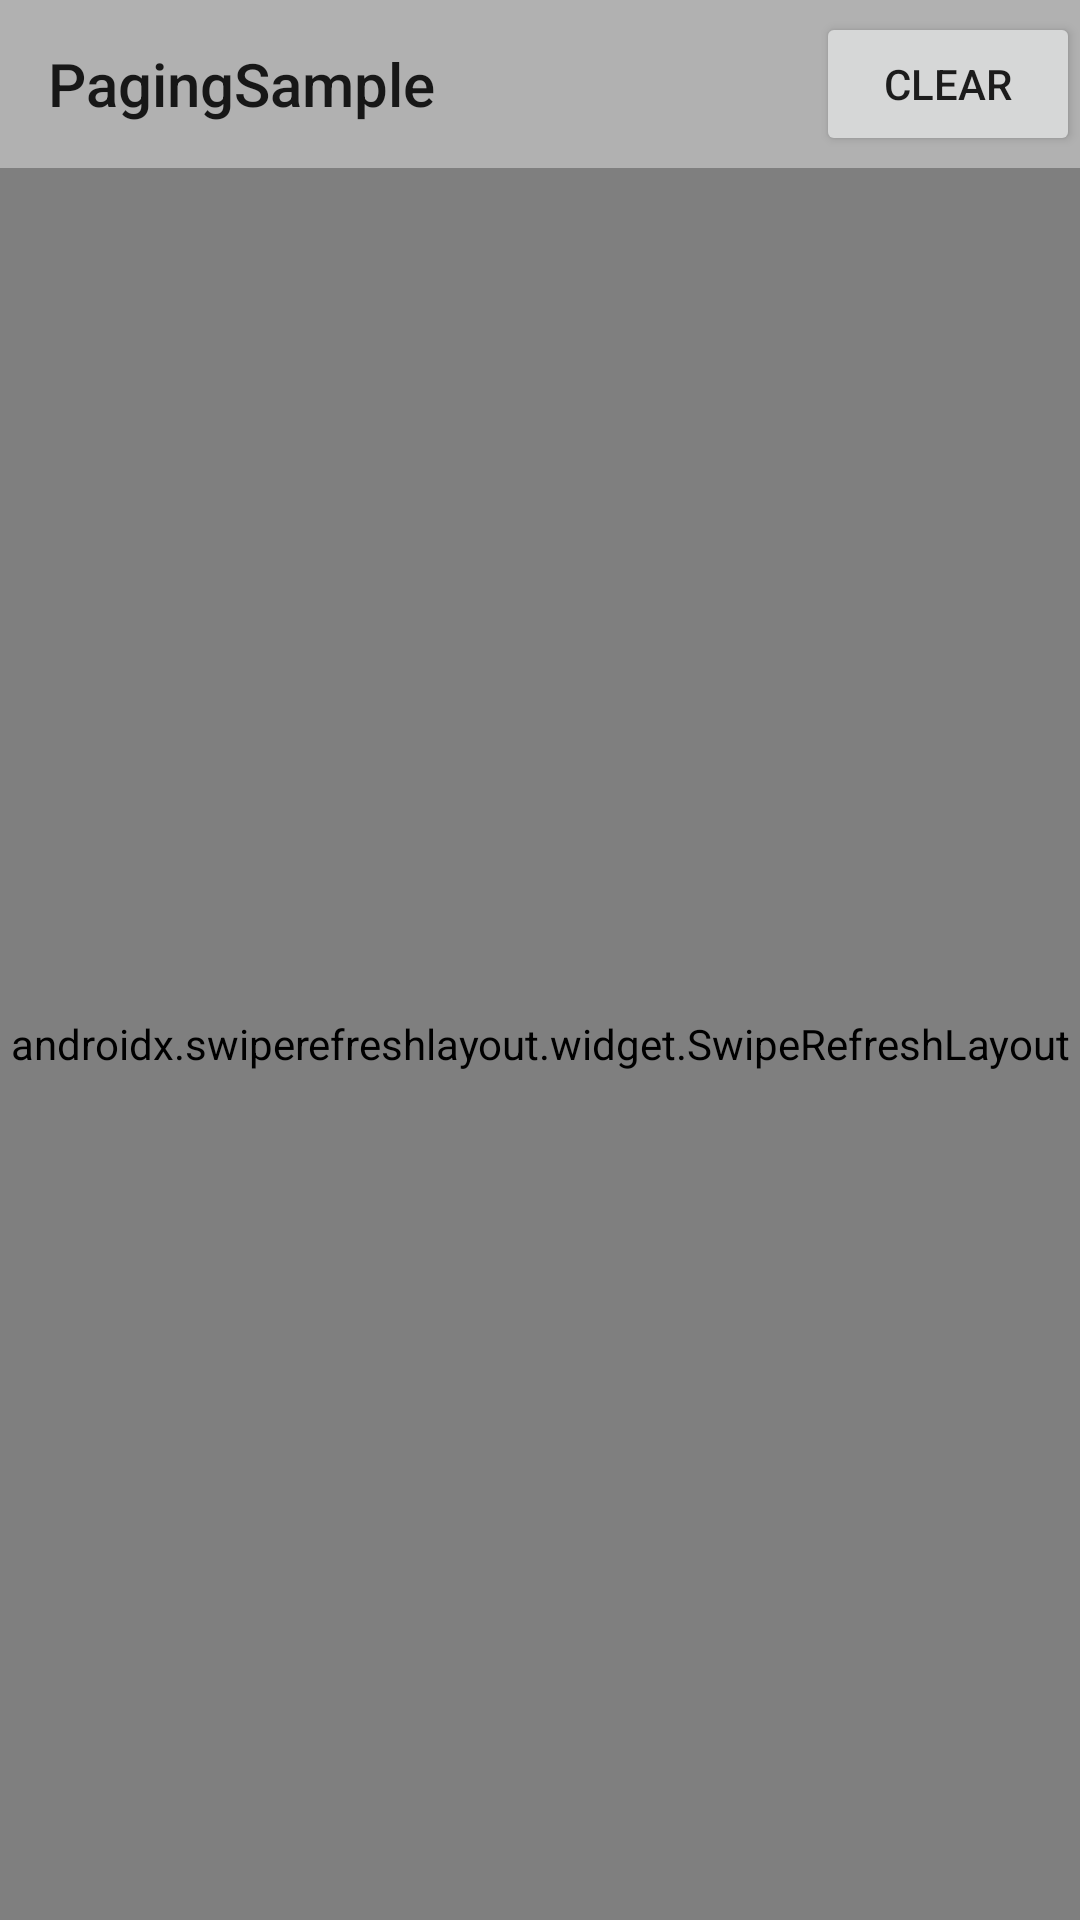

Reconstruct the res/layout file that produces this screen, plus the resources it refers to.
<!-- AndroidManifest.xml: application theme AppTheme -->
<!-- res/layout/activity_main.xml -->
<?xml version="1.0" encoding="utf-8"?>
<androidx.constraintlayout.widget.ConstraintLayout
        xmlns:android="http://schemas.android.com/apk/res/android"
        xmlns:app="http://schemas.android.com/apk/res-auto"
        android:layout_width="match_parent"
        android:layout_height="match_parent">

    <Toolbar android:layout_width="match_parent"
             android:title="@string/app_name"
             android:background="@color/colorAccent"
             android:layout_height="wrap_content"
             app:layout_constraintTop_toTopOf="parent"
             app:layout_constraintStart_toStartOf="parent"
             app:layout_constraintEnd_toEndOf="parent"
             android:id="@+id/toolbar">
        <Button
                android:id="@+id/deleteButton"
                android:layout_width="wrap_content"
                android:layout_gravity="end"
                android:layout_height="wrap_content"
                android:text="@string/clear"/>
    </Toolbar>

    <TextView android:layout_width="wrap_content"
              android:visibility="gone"
              android:id="@+id/errorTextView"
              android:text="@string/error_text"
              android:layout_gravity="center"
              android:layout_height="wrap_content"
              app:layout_constraintTop_toBottomOf="@+id/toolbar" android:layout_marginEnd="8dp"
              app:layout_constraintEnd_toEndOf="parent" android:layout_marginStart="8dp"
              app:layout_constraintStart_toStartOf="parent" android:layout_marginBottom="8dp"
              app:layout_constraintBottom_toBottomOf="parent"/>
    <Button
            android:id="@+id/reloadButton"
            android:layout_width="wrap_content"
            android:layout_gravity="center"
            android:visibility="gone"
            android:layout_height="wrap_content"
            android:text="@string/reload" android:layout_marginEnd="8dp" app:layout_constraintEnd_toEndOf="parent"
            android:layout_marginStart="8dp" app:layout_constraintStart_toStartOf="parent"
            app:layout_constraintTop_toBottomOf="@+id/errorTextView"/>

    <androidx.swiperefreshlayout.widget.SwipeRefreshLayout
            android:layout_width="match_parent"
            android:id="@+id/refresh"
            android:layout_height="0dp"
            app:layout_constraintTop_toBottomOf="@+id/toolbar"
            app:layout_constraintEnd_toEndOf="parent"
            app:layout_constraintBottom_toBottomOf="parent"
            app:layout_constraintStart_toStartOf="parent">

        <androidx.recyclerview.widget.RecyclerView
                android:id="@+id/postList"
                android:layout_width="match_parent"
                android:layout_height="match_parent"
                android:scrollbars="vertical"
                android:paddingEnd="@dimen/margin_between_view"
                android:paddingStart="@dimen/margin_between_view"
                app:layoutManager="LinearLayoutManager"/>
    </androidx.swiperefreshlayout.widget.SwipeRefreshLayout>


    <androidx.cardview.widget.CardView
            android:id="@+id/cvNewPostsCount"
            android:layout_width="wrap_content"
            android:layout_height="wrap_content"
            android:visibility="gone"
            android:orientation="vertical"
            app:cardBackgroundColor="@color/colorToast"
            app:cardCornerRadius="@dimen/margin_between_view"
            app:contentPadding="@dimen/margin_between_view"
            app:layout_constraintEnd_toEndOf="parent"
            app:layout_constraintStart_toStartOf="parent"
            android:layout_marginTop="@dimen/margin_between_view"
            app:layout_constraintTop_toTopOf="@+id/refresh">

        <TextView android:layout_width="wrap_content"
                  android:id="@+id/tvCount"
                  android:textColor="@android:color/black"
                  android:layout_gravity="center"
                  android:layout_height="wrap_content"/>
    </androidx.cardview.widget.CardView>
</androidx.constraintlayout.widget.ConstraintLayout>
<!-- resources referenced by this layout -->
<resources>
  <color name="colorAccent">#72555555</color>
  <color name="colorToast">#33555555</color>
  <dimen name="margin_between_view">12dp</dimen>
  <string name="app_name">PagingSample</string>
  <string name="clear">Clear</string>
  <string name="error_text">Ooops, something is wrong. Please, try again</string>
  <string name="reload">reload</string>
  <style name="AppTheme" parent="Theme.AppCompat.Light.NoActionBar">
          
          <item name="colorPrimary">@color/colorPrimary</item>
          <item name="colorPrimaryDark">@color/colorPrimaryDark</item>
          <item name="colorAccent">@color/colorAccent</item>
          <item name="android:windowNoTitle">true</item>
          <item name="android:windowFullscreen">true</item>
      </style>
  <color name="colorPrimary">#3F51B5</color>
  <color name="colorPrimaryDark">#303F9F</color>
</resources>
